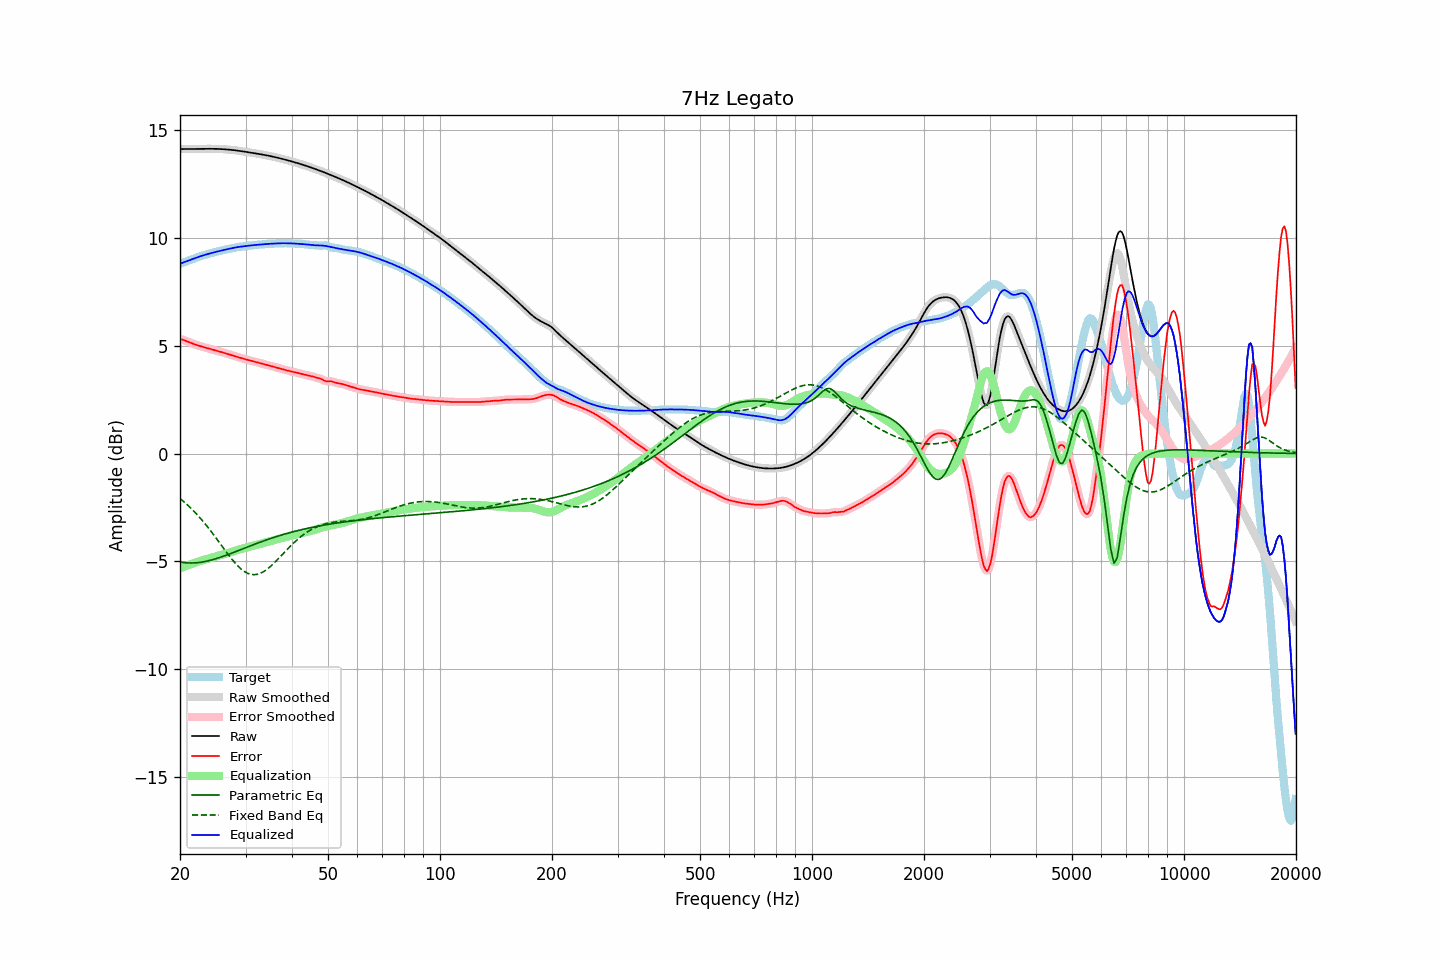

Source data for this figure (header and first rows):
frequency, raw, error, smoothed, error_smoothed, equalization, parametric_eq, fixed_band_eq, equalized_raw, equalized_smoothed, target
20.00, 14.13, 5.32, 14.13, 5.32, -5.33, -5.03, -2.09, 8.80, 8.80, 8.81
20.20, 14.13, 5.30, 14.13, 5.30, -5.30, -5.05, -2.15, 8.83, 8.83, 8.83
20.40, 14.13, 5.27, 14.13, 5.27, -5.27, -5.06, -2.21, 8.86, 8.86, 8.86
20.61, 14.13, 5.24, 14.13, 5.24, -5.24, -5.07, -2.28, 8.89, 8.89, 8.89
20.81, 14.13, 5.22, 14.13, 5.22, -5.21, -5.07, -2.34, 8.92, 8.92, 8.92
21.02, 14.13, 5.19, 14.13, 5.19, -5.18, -5.08, -2.41, 8.95, 8.95, 8.94
21.23, 14.13, 5.16, 14.13, 5.16, -5.16, -5.08, -2.48, 8.97, 8.97, 8.97
21.44, 14.13, 5.13, 14.13, 5.13, -5.13, -5.08, -2.55, 9.00, 9.00, 9.00
21.66, 14.13, 5.10, 14.13, 5.10, -5.10, -5.08, -2.63, 9.03, 9.03, 9.03
21.87, 14.13, 5.07, 14.13, 5.07, -5.07, -5.08, -2.70, 9.06, 9.06, 9.06
22.09, 14.13, 5.05, 14.13, 5.05, -5.05, -5.07, -2.78, 9.09, 9.09, 9.09
22.31, 14.14, 5.02, 14.14, 5.02, -5.02, -5.06, -2.86, 9.11, 9.11, 9.11
22.54, 14.14, 5.00, 14.14, 5.00, -5.00, -5.06, -2.94, 9.14, 9.14, 9.14
22.76, 14.14, 4.98, 14.14, 4.98, -4.98, -5.05, -3.03, 9.16, 9.16, 9.16
22.99, 14.14, 4.95, 14.14, 4.95, -4.95, -5.03, -3.12, 9.19, 9.19, 9.19
23.22, 14.14, 4.93, 14.14, 4.93, -4.93, -5.02, -3.21, 9.21, 9.21, 9.21
23.45, 14.14, 4.91, 14.14, 4.91, -4.91, -5.01, -3.30, 9.23, 9.23, 9.23
23.69, 14.14, 4.89, 14.14, 4.89, -4.89, -4.99, -3.39, 9.25, 9.25, 9.25
23.92, 14.14, 4.87, 14.14, 4.87, -4.87, -4.97, -3.48, 9.27, 9.27, 9.27
24.16, 14.14, 4.85, 14.14, 4.85, -4.85, -4.95, -3.58, 9.29, 9.29, 9.29
24.40, 14.14, 4.83, 14.14, 4.83, -4.83, -4.93, -3.68, 9.31, 9.31, 9.31
24.65, 14.14, 4.81, 14.14, 4.81, -4.81, -4.91, -3.78, 9.33, 9.33, 9.33
24.89, 14.14, 4.79, 14.14, 4.79, -4.79, -4.89, -3.88, 9.35, 9.35, 9.35
25.14, 14.14, 4.77, 14.14, 4.77, -4.77, -4.87, -3.98, 9.37, 9.37, 9.37
25.39, 14.13, 4.74, 14.13, 4.74, -4.75, -4.84, -4.08, 9.39, 9.39, 9.39
25.65, 14.13, 4.72, 14.13, 4.72, -4.72, -4.82, -4.18, 9.41, 9.41, 9.41
25.91, 14.13, 4.70, 14.13, 4.70, -4.70, -4.79, -4.29, 9.42, 9.42, 9.42
26.16, 14.12, 4.68, 14.12, 4.68, -4.68, -4.77, -4.39, 9.44, 9.44, 9.44
26.43, 14.12, 4.66, 14.12, 4.66, -4.66, -4.74, -4.49, 9.46, 9.46, 9.46
26.69, 14.11, 4.64, 14.11, 4.64, -4.64, -4.71, -4.59, 9.48, 9.48, 9.47
26.96, 14.11, 4.62, 14.11, 4.61, -4.61, -4.69, -4.69, 9.49, 9.49, 9.49
27.23, 14.10, 4.59, 14.10, 4.59, -4.59, -4.66, -4.79, 9.51, 9.51, 9.51
27.50, 14.09, 4.57, 14.09, 4.57, -4.57, -4.63, -4.88, 9.53, 9.53, 9.53
27.77, 14.08, 4.54, 14.08, 4.54, -4.54, -4.60, -4.97, 9.54, 9.54, 9.54
28.05, 14.07, 4.52, 14.07, 4.52, -4.52, -4.57, -5.06, 9.56, 9.56, 9.56
28.33, 14.07, 4.49, 14.07, 4.49, -4.50, -4.54, -5.14, 9.57, 9.57, 9.57
28.62, 14.06, 4.47, 14.06, 4.47, -4.47, -4.51, -5.22, 9.58, 9.58, 9.58
28.90, 14.04, 4.45, 14.04, 4.45, -4.45, -4.48, -5.29, 9.59, 9.59, 9.59
29.19, 14.03, 4.43, 14.03, 4.43, -4.43, -4.45, -5.36, 9.60, 9.60, 9.60
29.48, 14.02, 4.41, 14.02, 4.41, -4.41, -4.42, -5.42, 9.61, 9.61, 9.61
29.78, 14.01, 4.39, 14.01, 4.39, -4.39, -4.39, -5.47, 9.62, 9.62, 9.62
30.08, 14.00, 4.37, 14.00, 4.37, -4.37, -4.37, -5.52, 9.63, 9.63, 9.63
30.38, 13.99, 4.35, 13.99, 4.35, -4.35, -4.34, -5.56, 9.64, 9.64, 9.64
30.68, 13.98, 4.33, 13.98, 4.33, -4.33, -4.31, -5.58, 9.65, 9.65, 9.65
30.99, 13.96, 4.31, 13.96, 4.31, -4.31, -4.28, -5.61, 9.66, 9.66, 9.66
31.30, 13.95, 4.29, 13.95, 4.29, -4.29, -4.25, -5.62, 9.66, 9.66, 9.66
31.61, 13.94, 4.27, 13.94, 4.27, -4.27, -4.22, -5.62, 9.67, 9.67, 9.67
31.93, 13.93, 4.25, 13.93, 4.25, -4.25, -4.19, -5.62, 9.68, 9.68, 9.68
32.24, 13.92, 4.23, 13.92, 4.23, -4.23, -4.16, -5.61, 9.69, 9.69, 9.69
32.57, 13.90, 4.21, 13.90, 4.21, -4.21, -4.14, -5.59, 9.69, 9.69, 9.69
32.89, 13.89, 4.19, 13.89, 4.19, -4.19, -4.11, -5.56, 9.70, 9.70, 9.70
33.22, 13.88, 4.17, 13.88, 4.17, -4.17, -4.08, -5.52, 9.71, 9.71, 9.71
33.55, 13.86, 4.15, 13.86, 4.15, -4.15, -4.06, -5.48, 9.71, 9.71, 9.71
33.89, 13.85, 4.13, 13.85, 4.13, -4.13, -4.03, -5.43, 9.72, 9.72, 9.72
34.23, 13.84, 4.11, 13.84, 4.11, -4.11, -4.00, -5.38, 9.72, 9.72, 9.72
34.57, 13.82, 4.09, 13.82, 4.09, -4.09, -3.98, -5.32, 9.73, 9.73, 9.73
34.92, 13.81, 4.07, 13.81, 4.07, -4.07, -3.95, -5.26, 9.73, 9.73, 9.73
35.27, 13.79, 4.05, 13.79, 4.05, -4.05, -3.93, -5.19, 9.74, 9.74, 9.74
35.62, 13.77, 4.03, 13.77, 4.03, -4.03, -3.90, -5.12, 9.74, 9.74, 9.74
35.97, 13.76, 4.01, 13.76, 4.01, -4.01, -3.88, -5.05, 9.75, 9.75, 9.75
... 635 more rows
